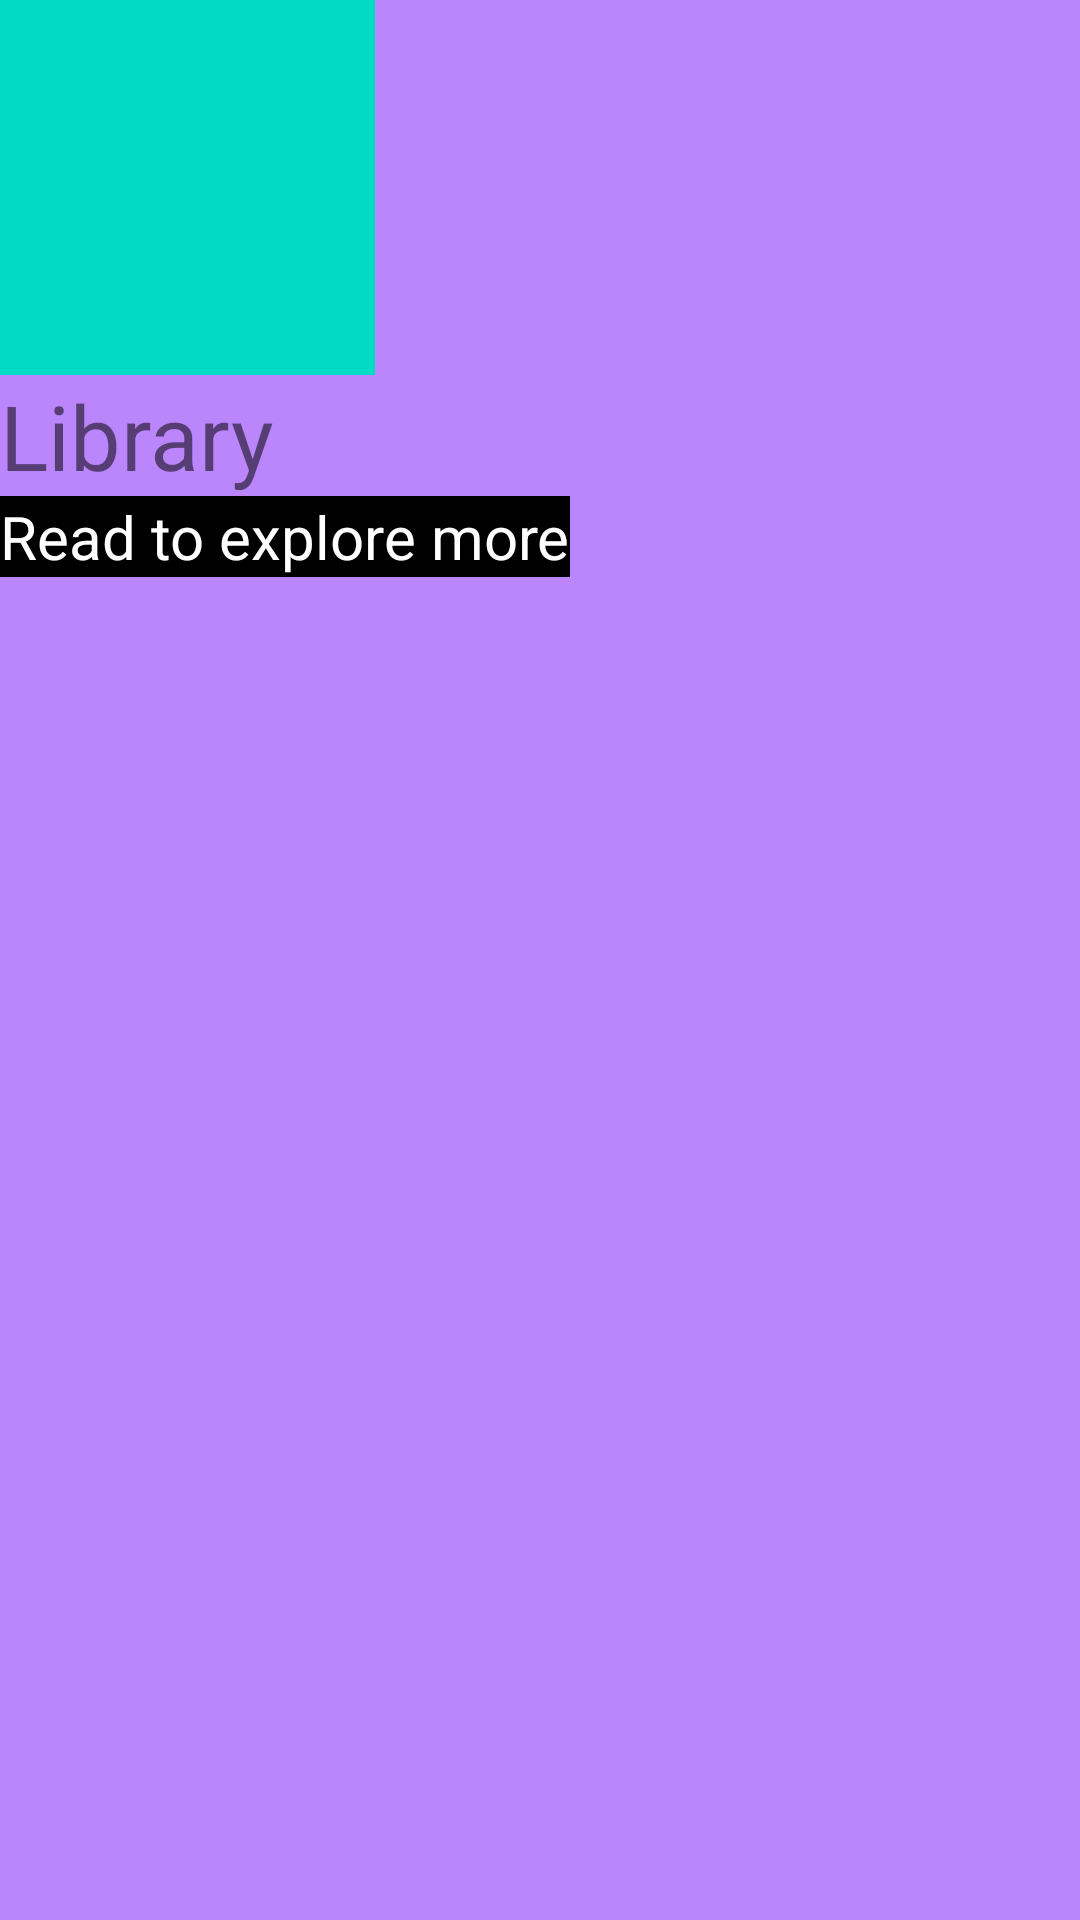

Here is an Android app screen rendered from its layout file. Give the layout XML and the strings, colors and styles it references.
<!-- AndroidManifest.xml: application theme Theme.QuranMajeed -->
<!-- res/layout/header.xml -->
<?xml version="1.0" encoding="utf-8"?>
<LinearLayout xmlns:android="http://schemas.android.com/apk/res/android"
    android:orientation="vertical" android:layout_width="match_parent"
    android:layout_height="match_parent"
    android:background="@color/purple_200">
    <ImageView
        android:layout_width="125dp"
        android:layout_height="125dp"
        android:background="@color/teal_200" />

    <TextView
        android:layout_width="wrap_content"
        android:layout_height="wrap_content"
        android:text="Library"
        android:textSize="30sp" />

    <TextView
        android:layout_width="wrap_content"
        android:layout_height="wrap_content"
        android:text="Read to explore more"
        android:textColor="@color/white"
        android:background="@color/black"
        android:textSize="20sp" />
</LinearLayout>
<!-- resources referenced by this layout -->
<resources>
  <style name="Theme.QuranMajeed" parent="Theme.MaterialComponents.DayNight.DarkActionBar">
          
          <item name="colorPrimary">@color/purple_500</item>
          <item name="colorPrimaryVariant">@color/purple_700</item>
          <item name="colorOnPrimary">@color/white</item>
          
          <item name="colorSecondary">@color/teal_200</item>
          <item name="colorSecondaryVariant">@color/teal_700</item>
          <item name="colorOnSecondary">@color/black</item>
          
          <item name="android:statusBarColor" tools:targetApi="l">?attr/colorPrimaryVariant</item>
          
      </style>
  <!-- not gathered from this repository: default colours our renderer supplied (Android Studio template values) -->
  <color name="purple_200">#FFBB86FC</color>
  <color name="purple_500">#FF6200EE</color>
  <color name="purple_700">#FF3700B3</color>
  <color name="teal_200">#FF03DAC5</color>
  <color name="teal_700">#FF018786</color>
  <color name="black">#FF000000</color>
  <color name="white">#FFFFFFFF</color>
</resources>
